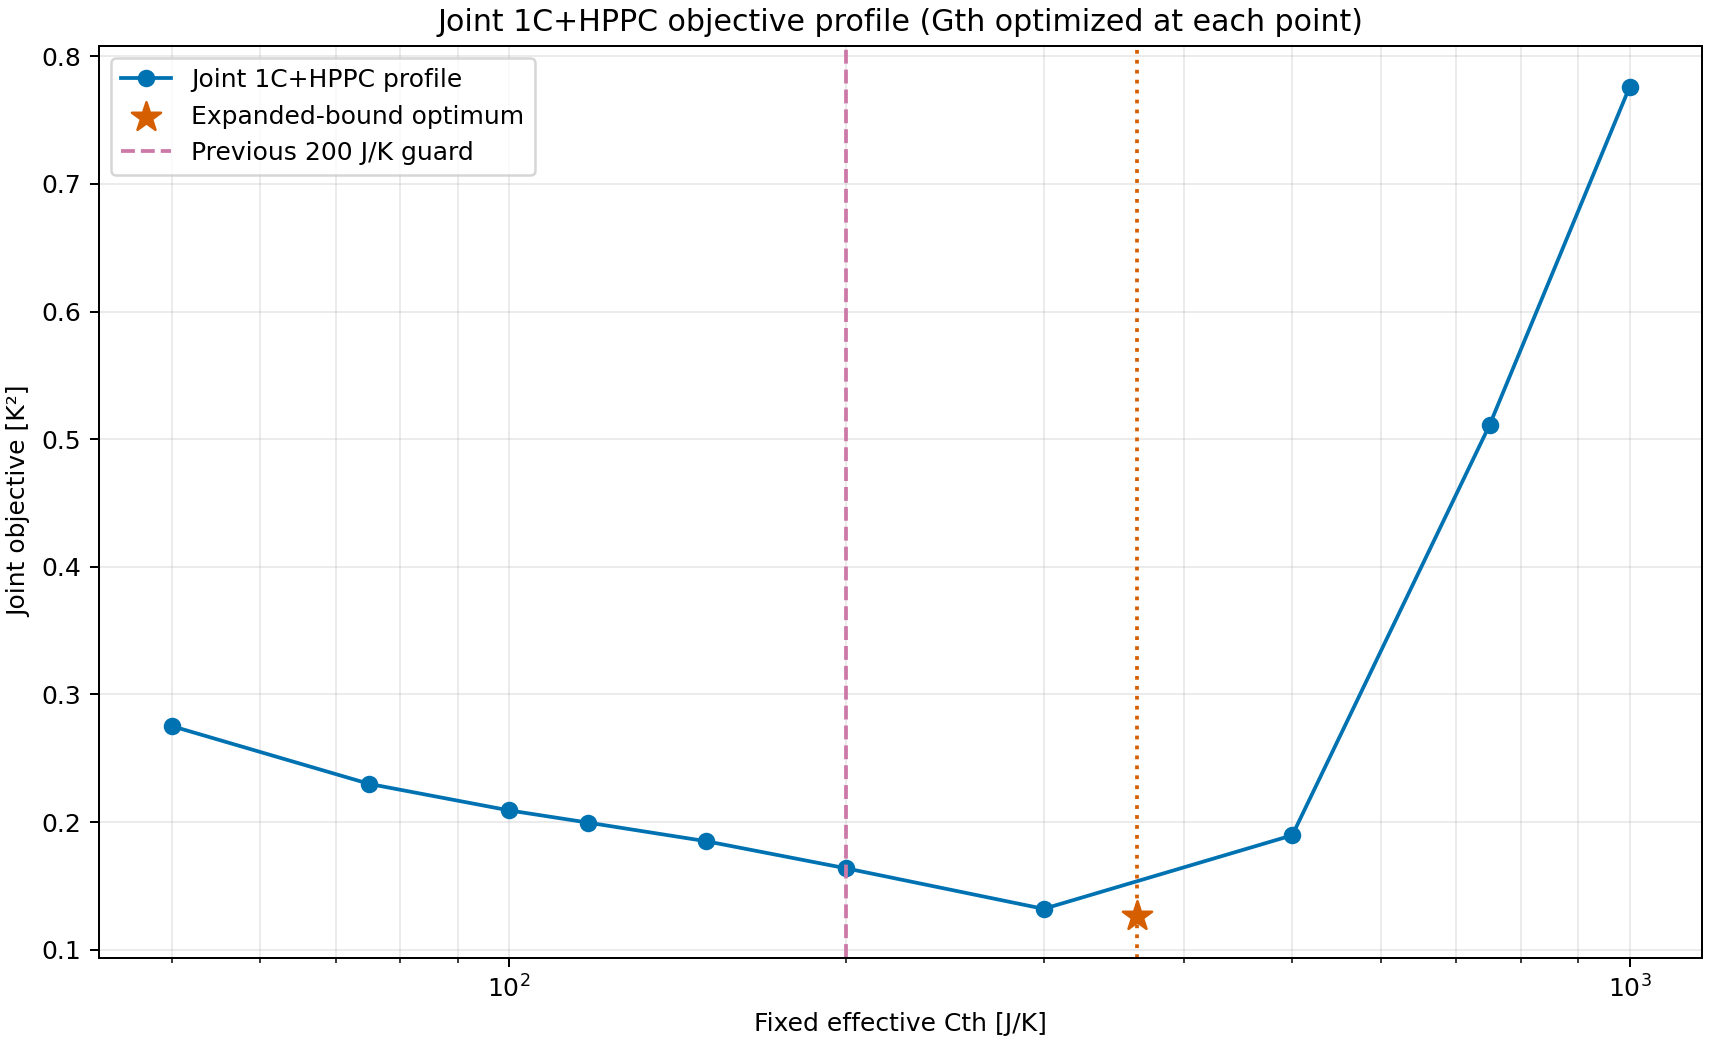

Data behind this chart, as committed beside it:
c_th_j_per_k, g_th_w_per_k, tau_th_s, joint_objective_k2, rmse_1c_k, rmse_hppc_k, udds_rmse_k, udds_bias_k, udds_max_abs_error_k, g_fit_success, g_fit_nfev
50.0, 0.128, 390.6, 0.2752, 0.3828, 0.6356, 0.5862, -0.579, 0.8482, True, 13
75.0, 0.1199, 625.7, 0.23, 0.2375, 0.6352, 0.5606, -0.5517, 0.8376, True, 20
100.0, 0.1123, 890.4, 0.2092, 0.1633, 0.6259, 0.5364, -0.5245, 0.854, True, 17
117.5, 0.1068, 1100, 0.1996, 0.1517, 0.6134, 0.5172, -0.503, 0.863, True, 16
150.0, 0.09616, 1560, 0.185, 0.1825, 0.5802, 0.4735, -0.4552, 0.8579, True, 17
200.0, 0.07845, 2549, 0.1637, 0.2541, 0.5127, 0.3785, -0.3533, 0.8223, True, 9
300.0, 0.04148, 7232, 0.132, 0.3544, 0.372, 0.1344, 0.01772, 0.4821, True, 20
500.0, 0.0001, 5000000, 0.1897, 0.539, 0.298, 0.835, 0.6998, 1.788, True, 7
750.0, 0.0001, 7500000, 0.5112, 0.9615, 0.3127, 0.4943, 0.4015, 1.055, True, 7
1000, 0.0001, 10000000, 0.776, 1.204, 0.3207, 0.3347, 0.2523, 0.7637, True, 7
